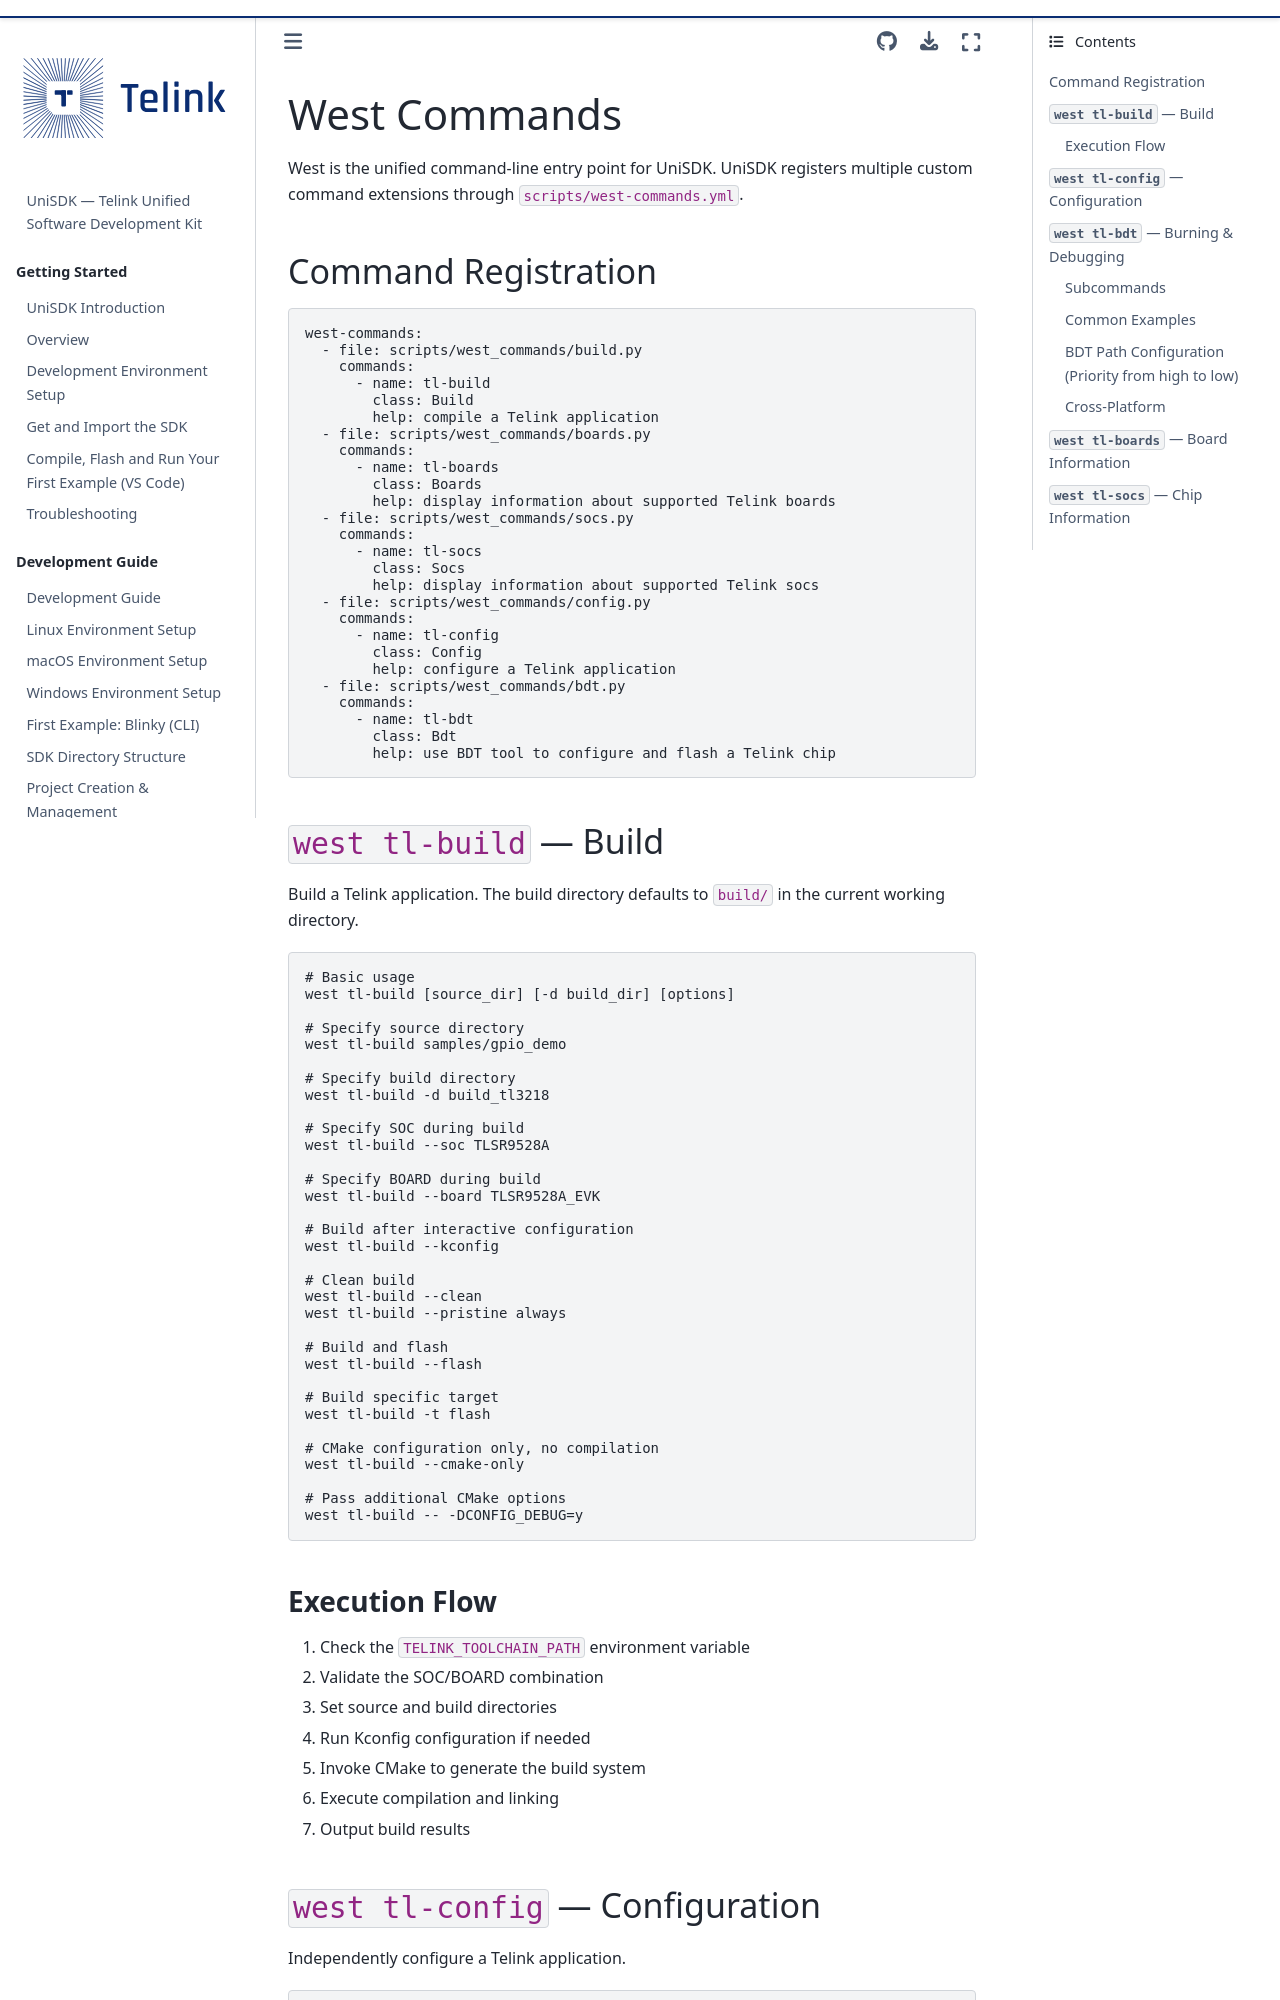

repository: telink-semi/unisdk-doc · page: en/0.4.0/build_config/west_commands.html · generator: sphinx

---
title: West Commands
status: STABLE
---

# West Commands

West is the unified command-line entry point for UniSDK. UniSDK registers multiple custom command extensions through `scripts/west-commands.yml`.

## Command Registration

```yaml
west-commands:
  - file: scripts/west_commands/build.py
    commands:
      - name: tl-build
        class: Build
        help: compile a Telink application
  - file: scripts/west_commands/boards.py
    commands:
      - name: tl-boards
        class: Boards
        help: display information about supported Telink boards
  - file: scripts/west_commands/socs.py
    commands:
      - name: tl-socs
        class: Socs
        help: display information about supported Telink socs
  - file: scripts/west_commands/config.py
    commands:
      - name: tl-config
        class: Config
        help: configure a Telink application
  - file: scripts/west_commands/bdt.py
    commands:
      - name: tl-bdt
        class: Bdt
        help: use BDT tool to configure and flash a Telink chip
```
